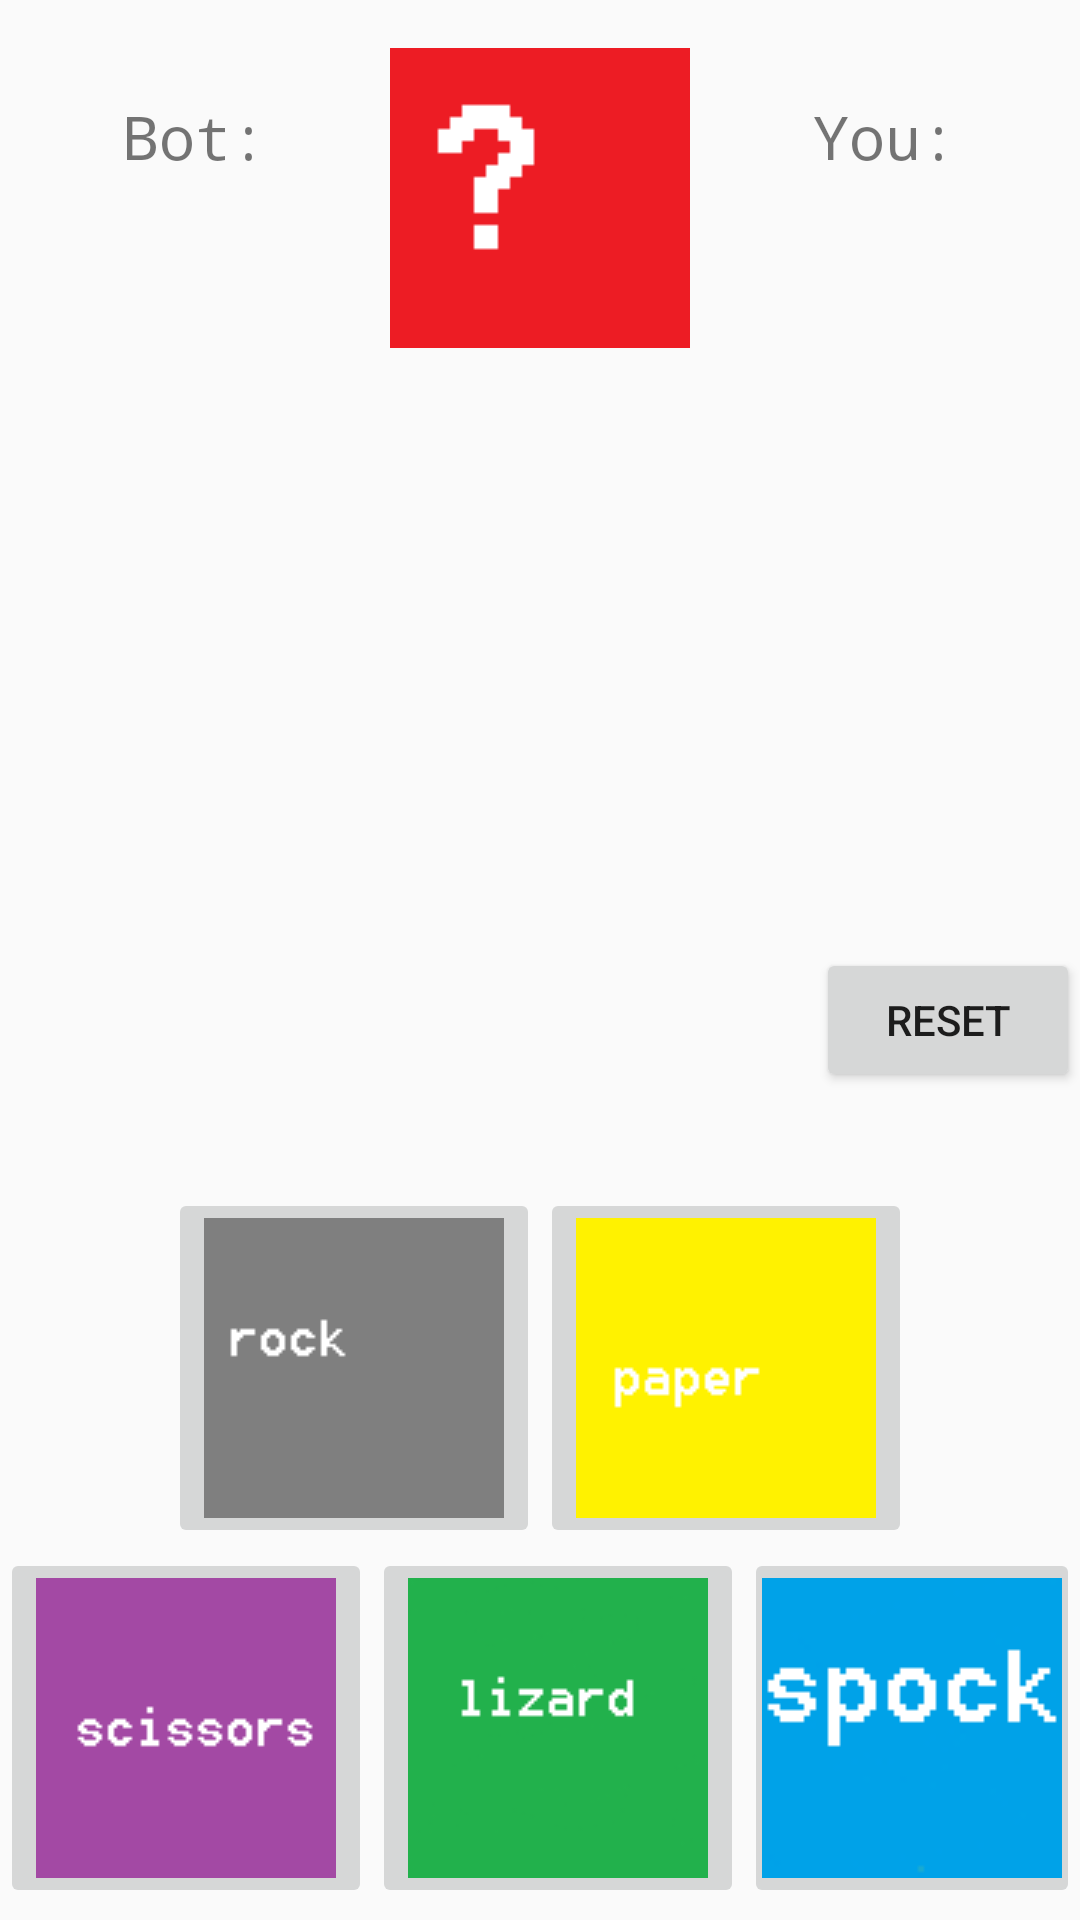

Here is an Android app screen rendered from its layout file. Give the layout XML and the strings, colors and styles it references.
<!-- AndroidManifest.xml: application theme AppTheme -->
<!-- res/layout/activity_gameplay.xml -->
<?xml version="1.0" encoding="utf-8"?>
<androidx.constraintlayout.widget.ConstraintLayout xmlns:android="http://schemas.android.com/apk/res/android"
    xmlns:app="http://schemas.android.com/apk/res-auto"
    xmlns:tools="http://schemas.android.com/tools"
    android:layout_width="match_parent"
    android:layout_height="match_parent"
    tools:context=".GameplayActivity">

    <ImageView
        android:id="@+id/botChoiceView"
        android:layout_width="wrap_content"
        android:layout_height="wrap_content"
        android:layout_marginStart="32dp"
        android:layout_marginLeft="32dp"
        android:layout_marginTop="16dp"
        android:layout_marginEnd="32dp"
        android:layout_marginRight="32dp"
        android:contentDescription="@string/bot_choice_description"
        app:layout_constraintEnd_toEndOf="parent"
        app:layout_constraintStart_toStartOf="parent"
        app:layout_constraintTop_toTopOf="parent"
        app:srcCompat="@drawable/bot_choice_img" />

    <TableRow
        android:id="@+id/tableRow3"
        android:layout_width="wrap_content"
        android:layout_height="wrap_content"
        android:layout_marginStart="16dp"
        android:layout_marginLeft="16dp"
        android:layout_marginEnd="16dp"
        android:layout_marginRight="16dp"
        android:layout_marginBottom="4dp"
        app:layout_constraintBottom_toBottomOf="parent"
        app:layout_constraintEnd_toEndOf="parent"
        app:layout_constraintStart_toStartOf="parent">

        <ImageButton
            android:id="@+id/scissorsButton"
            android:layout_width="wrap_content"
            android:layout_height="wrap_content"
            android:contentDescription="@string/scissors_button_description"
            android:onClick="playerChoice"
            app:srcCompat="@drawable/scissors_button" />

        <ImageButton
            android:id="@+id/lizardButton"
            android:layout_width="wrap_content"
            android:layout_height="wrap_content"
            android:contentDescription="@string/lizard_button_description"
            android:onClick="playerChoice"
            app:srcCompat="@drawable/lizard_button" />

        <ImageButton
            android:id="@+id/spockButton"
            android:layout_width="wrap_content"
            android:layout_height="wrap_content"
            android:contentDescription="@string/spock_button_description"
            android:onClick="playerChoice"
            app:srcCompat="@drawable/spock_button" />
    </TableRow>

    <TableRow
        android:id="@+id/tableRow"
        android:layout_width="wrap_content"
        android:layout_height="wrap_content"
        android:layout_marginStart="16dp"
        android:layout_marginLeft="16dp"
        android:layout_marginEnd="16dp"
        android:layout_marginRight="16dp"
        app:layout_constraintBottom_toTopOf="@+id/tableRow3"
        app:layout_constraintEnd_toEndOf="parent"
        app:layout_constraintStart_toStartOf="parent">

        <ImageButton
            android:id="@+id/rockButton"
            android:layout_width="wrap_content"
            android:layout_height="wrap_content"
            android:contentDescription="@string/rock_button_description"
            android:onClick="playerChoice"
            app:srcCompat="@drawable/rock_button" />

        <ImageButton
            android:id="@+id/paperButton"
            android:layout_width="wrap_content"
            android:layout_height="wrap_content"
            android:contentDescription="@string/paper_button_description"
            android:onClick="playerChoice"
            app:srcCompat="@drawable/paper_button" />
    </TableRow>

    <TextView
        style="@style/MainStyle"
        android:id="@+id/gameResultsText"
        android:layout_width="wrap_content"
        android:layout_height="wrap_content"
        android:layout_marginStart="16dp"
        android:layout_marginLeft="16dp"
        android:layout_marginTop="16dp"
        android:layout_marginEnd="16dp"
        android:layout_marginRight="16dp"
        android:layout_marginBottom="32dp"
        android:text=""
        android:visibility="visible"
        app:layout_constraintBottom_toTopOf="@+id/resetButton"
        app:layout_constraintEnd_toEndOf="parent"
        app:layout_constraintHorizontal_bias="0.489"
        app:layout_constraintStart_toStartOf="parent"
        app:layout_constraintTop_toBottomOf="@+id/botChoiceView" />

    <TextView
        style="@style/MainStyle"
        android:id="@+id/botScoreText"
        android:layout_width="wrap_content"
        android:layout_height="0dp"
        android:layout_marginStart="16dp"
        android:layout_marginLeft="16dp"
        android:layout_marginTop="32dp"
        android:layout_marginEnd="16dp"
        android:layout_marginRight="16dp"
        android:text="@string/bot_score"
        app:layout_constraintEnd_toStartOf="@+id/botChoiceView"
        app:layout_constraintStart_toStartOf="parent"
        app:layout_constraintTop_toTopOf="parent" />

    <TextView
        style="@style/MainStyle"
        android:id="@+id/playerScoreText"
        android:layout_width="wrap_content"
        android:layout_height="0dp"
        android:layout_marginStart="16dp"
        android:layout_marginLeft="16dp"
        android:layout_marginTop="32dp"
        android:layout_marginEnd="16dp"
        android:layout_marginRight="16dp"
        android:text="@string/player_score"
        app:fontFamily="monospace"
        app:layout_constraintEnd_toEndOf="parent"
        app:layout_constraintStart_toEndOf="@+id/botChoiceView"
        app:layout_constraintTop_toTopOf="parent" />

    <Button
        android:id="@+id/resetButton"
        android:layout_width="wrap_content"
        android:layout_height="wrap_content"
        android:layout_marginBottom="32dp"
        android:onClick="resetScore"
        android:text="@string/reset_button"
        app:layout_constraintBottom_toTopOf="@+id/tableRow"
        app:layout_constraintEnd_toEndOf="parent" />

</androidx.constraintlayout.widget.ConstraintLayout>
<!-- resources referenced by this layout -->
<resources>
  <!-- drawable bot_choice_img: png bitmap (drawable, 432 bytes) -->
  <!-- drawable lizard_button: png bitmap (drawable, 1181 bytes) -->
  <!-- drawable paper_button: png bitmap (drawable, 524 bytes) -->
  <!-- drawable rock_button: png bitmap (drawable, 500 bytes) -->
  <!-- drawable scissors_button: png bitmap (drawable, 600 bytes) -->
  <!-- drawable spock_button: png bitmap (drawable, 1013 bytes) -->
  <string name="bot_choice_description">Bot choice view</string>
  <string name="bot_score">Bot:\n</string>
  <string name="lizard_button_description">Lizard button</string>
  <string name="paper_button_description">Paper button</string>
  <string name="player_score">You:\n</string>
  <string name="reset_button">reset</string>
  <string name="rock_button_description">Rock button</string>
  <string name="scissors_button_description">Scissors button</string>
  <string name="spock_button_description">Spock button</string>
  <style name="MainStyle">
          <item name="android:fontFamily" tools:targetApi="jelly_bean">monospace</item>
          <item name="android:textSize">20sp</item>
      </style>
  <style name="AppTheme" parent="Theme.AppCompat.Light.DarkActionBar">
          
          <item name="colorPrimary">@color/colorPrimary</item>
          <item name="colorPrimaryDark">@color/colorPrimaryDark</item>
          <item name="colorAccent">@color/colorAccent</item>
      </style>
  <!-- not gathered from this repository: default colours our renderer supplied (Android Studio template values) -->
  <color name="colorPrimary">#FF6200EE</color>
  <color name="colorPrimaryDark">#FF3700B3</color>
  <color name="colorAccent">#FF03DAC5</color>
</resources>
